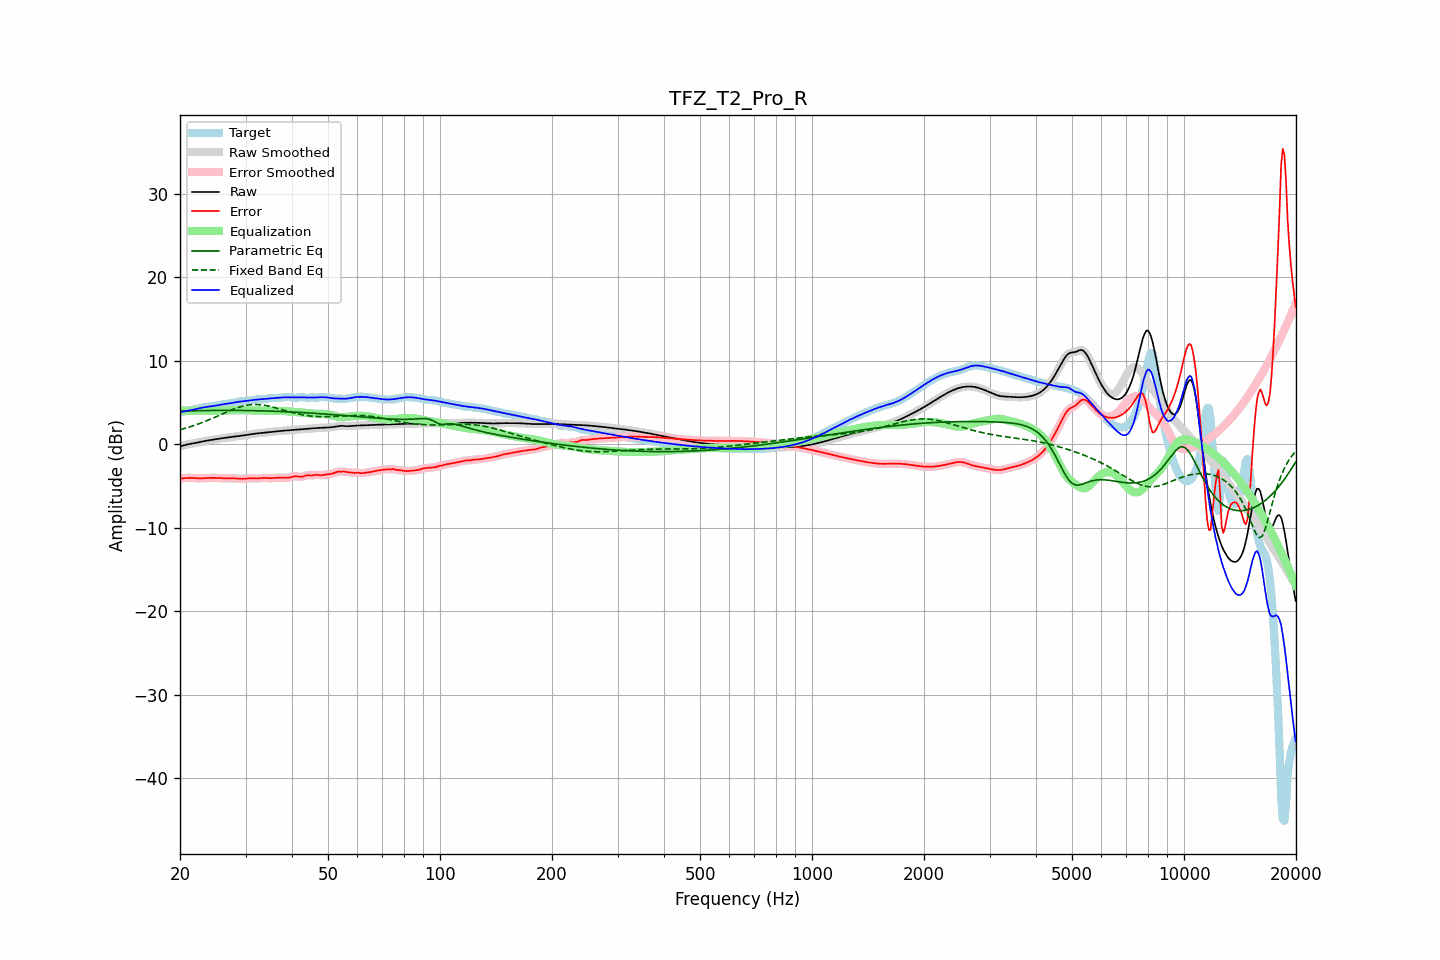

Data behind this chart, as committed beside it:
frequency, raw, error, smoothed, error_smoothed, equalization, parametric_eq, fixed_band_eq, equalized_raw, equalized_smoothed, target
20.00, -0.24, -4.10, -0.24, -4.10, 4.08, 3.97, 1.76, 3.85, 3.85, 3.86
20.20, -0.18, -4.08, -0.18, -4.07, 4.07, 3.98, 1.81, 3.88, 3.89, 3.89
20.40, -0.13, -4.06, -0.13, -4.05, 4.05, 3.99, 1.86, 3.92, 3.93, 3.93
20.61, -0.08, -4.03, -0.08, -4.03, 4.04, 3.99, 1.92, 3.96, 3.96, 3.96
20.81, -0.03, -4.02, -0.03, -4.02, 4.03, 4.00, 1.98, 4.00, 4.00, 3.99
21.02, 0.01, -4.01, 0.01, -4.01, 4.03, 4.00, 2.03, 4.04, 4.04, 4.02
21.23, 0.05, -4.01, 0.05, -4.01, 4.02, 4.01, 2.09, 4.07, 4.07, 4.05
21.44, 0.08, -4.01, 0.08, -4.02, 4.02, 4.02, 2.15, 4.10, 4.10, 4.10
21.66, 0.12, -4.03, 0.12, -4.03, 4.03, 4.02, 2.22, 4.14, 4.14, 4.14
21.87, 0.15, -4.04, 0.15, -4.04, 4.04, 4.03, 2.28, 4.19, 4.19, 4.19
22.09, 0.19, -4.06, 0.19, -4.05, 4.05, 4.03, 2.35, 4.23, 4.23, 4.24
22.31, 0.23, -4.06, 0.23, -4.06, 4.06, 4.03, 2.42, 4.28, 4.28, 4.29
22.54, 0.27, -4.07, 0.27, -4.07, 4.06, 4.04, 2.49, 4.33, 4.33, 4.34
22.76, 0.31, -4.07, 0.31, -4.07, 4.06, 4.04, 2.56, 4.37, 4.37, 4.38
22.99, 0.35, -4.06, 0.35, -4.06, 4.06, 4.05, 2.63, 4.41, 4.41, 4.41
23.22, 0.39, -4.05, 0.39, -4.05, 4.05, 4.05, 2.71, 4.44, 4.44, 4.44
23.45, 0.43, -4.04, 0.43, -4.04, 4.04, 4.05, 2.78, 4.47, 4.47, 4.47
23.69, 0.46, -4.03, 0.46, -4.03, 4.03, 4.06, 2.86, 4.49, 4.49, 4.49
23.92, 0.49, -4.02, 0.49, -4.02, 4.02, 4.06, 2.94, 4.51, 4.51, 4.51
24.16, 0.53, -4.01, 0.53, -4.01, 4.01, 4.06, 3.03, 4.54, 4.54, 4.53
24.40, 0.56, -4.00, 0.56, -4.00, 4.01, 4.06, 3.11, 4.56, 4.56, 4.56
24.65, 0.59, -4.00, 0.59, -4.00, 4.01, 4.07, 3.19, 4.59, 4.59, 4.59
24.89, 0.62, -4.01, 0.62, -4.01, 4.01, 4.07, 3.28, 4.63, 4.63, 4.62
25.14, 0.65, -4.02, 0.65, -4.02, 4.02, 4.07, 3.36, 4.67, 4.67, 4.66
25.39, 0.68, -4.03, 0.68, -4.03, 4.03, 4.07, 3.45, 4.71, 4.71, 4.70
25.65, 0.70, -4.04, 0.70, -4.04, 4.04, 4.07, 3.54, 4.74, 4.74, 4.74
25.91, 0.73, -4.05, 0.73, -4.05, 4.05, 4.07, 3.62, 4.78, 4.78, 4.78
26.16, 0.75, -4.07, 0.75, -4.07, 4.06, 4.07, 3.71, 4.81, 4.81, 4.82
26.43, 0.77, -4.07, 0.77, -4.07, 4.06, 4.07, 3.79, 4.84, 4.84, 4.85
26.69, 0.80, -4.07, 0.80, -4.07, 4.07, 4.07, 3.88, 4.86, 4.86, 4.87
26.96, 0.82, -4.07, 0.82, -4.07, 4.07, 4.07, 3.96, 4.89, 4.89, 4.89
27.23, 0.85, -4.07, 0.85, -4.07, 4.07, 4.07, 4.04, 4.92, 4.92, 4.92
27.50, 0.88, -4.06, 0.88, -4.06, 4.07, 4.07, 4.12, 4.95, 4.95, 4.94
27.77, 0.91, -4.06, 0.91, -4.06, 4.08, 4.07, 4.20, 4.99, 4.99, 4.97
28.05, 0.94, -4.07, 0.94, -4.07, 4.08, 4.07, 4.28, 5.02, 5.02, 5.01
28.33, 0.97, -4.08, 0.97, -4.08, 4.09, 4.07, 4.35, 5.06, 5.06, 5.05
28.62, 0.99, -4.10, 0.99, -4.10, 4.10, 4.07, 4.41, 5.09, 5.09, 5.09
28.90, 1.02, -4.12, 1.02, -4.11, 4.10, 4.07, 4.47, 5.12, 5.12, 5.13
29.19, 1.04, -4.12, 1.04, -4.12, 4.10, 4.06, 4.53, 5.14, 5.14, 5.16
29.48, 1.06, -4.12, 1.06, -4.12, 4.10, 4.06, 4.58, 5.16, 5.16, 5.19
29.78, 1.09, -4.11, 1.09, -4.11, 4.09, 4.06, 4.63, 5.18, 5.18, 5.19
30.08, 1.12, -4.09, 1.12, -4.08, 4.09, 4.06, 4.67, 5.20, 5.20, 5.20
30.38, 1.15, -4.06, 1.15, -4.06, 4.08, 4.05, 4.71, 5.23, 5.23, 5.21
30.68, 1.18, -4.05, 1.18, -4.05, 4.07, 4.05, 4.74, 5.25, 5.25, 5.22
30.99, 1.21, -4.05, 1.21, -4.05, 4.07, 4.05, 4.76, 5.28, 5.28, 5.26
31.30, 1.24, -4.06, 1.24, -4.06, 4.07, 4.04, 4.77, 5.31, 5.31, 5.30
31.61, 1.27, -4.08, 1.27, -4.08, 4.07, 4.04, 4.78, 5.33, 5.33, 5.34
31.93, 1.29, -4.09, 1.29, -4.09, 4.06, 4.03, 4.78, 5.35, 5.35, 5.38
32.24, 1.31, -4.09, 1.31, -4.08, 4.06, 4.03, 4.78, 5.37, 5.37, 5.40
32.57, 1.33, -4.07, 1.33, -4.07, 4.05, 4.03, 4.77, 5.39, 5.39, 5.41
32.89, 1.36, -4.04, 1.36, -4.04, 4.05, 4.02, 4.75, 5.40, 5.40, 5.40
33.22, 1.38, -4.02, 1.38, -4.02, 4.04, 4.02, 4.73, 5.42, 5.42, 5.40
33.55, 1.40, -4.01, 1.40, -4.01, 4.04, 4.01, 4.70, 5.44, 5.44, 5.41
33.89, 1.43, -4.01, 1.43, -4.01, 4.03, 4.00, 4.67, 5.46, 5.46, 5.44
34.23, 1.45, -4.03, 1.45, -4.03, 4.03, 4.00, 4.63, 5.48, 5.48, 5.47
34.57, 1.47, -4.04, 1.47, -4.04, 4.03, 3.99, 4.59, 5.50, 5.50, 5.51
34.92, 1.49, -4.05, 1.49, -4.04, 4.02, 3.99, 4.55, 5.52, 5.52, 5.54
35.27, 1.51, -4.04, 1.51, -4.04, 4.02, 3.98, 4.50, 5.53, 5.53, 5.55
35.62, 1.53, -4.03, 1.53, -4.03, 4.02, 3.97, 4.45, 5.55, 5.55, 5.56
35.97, 1.55, -4.01, 1.55, -4.01, 4.01, 3.97, 4.39, 5.56, 5.56, 5.56
... 635 more rows
